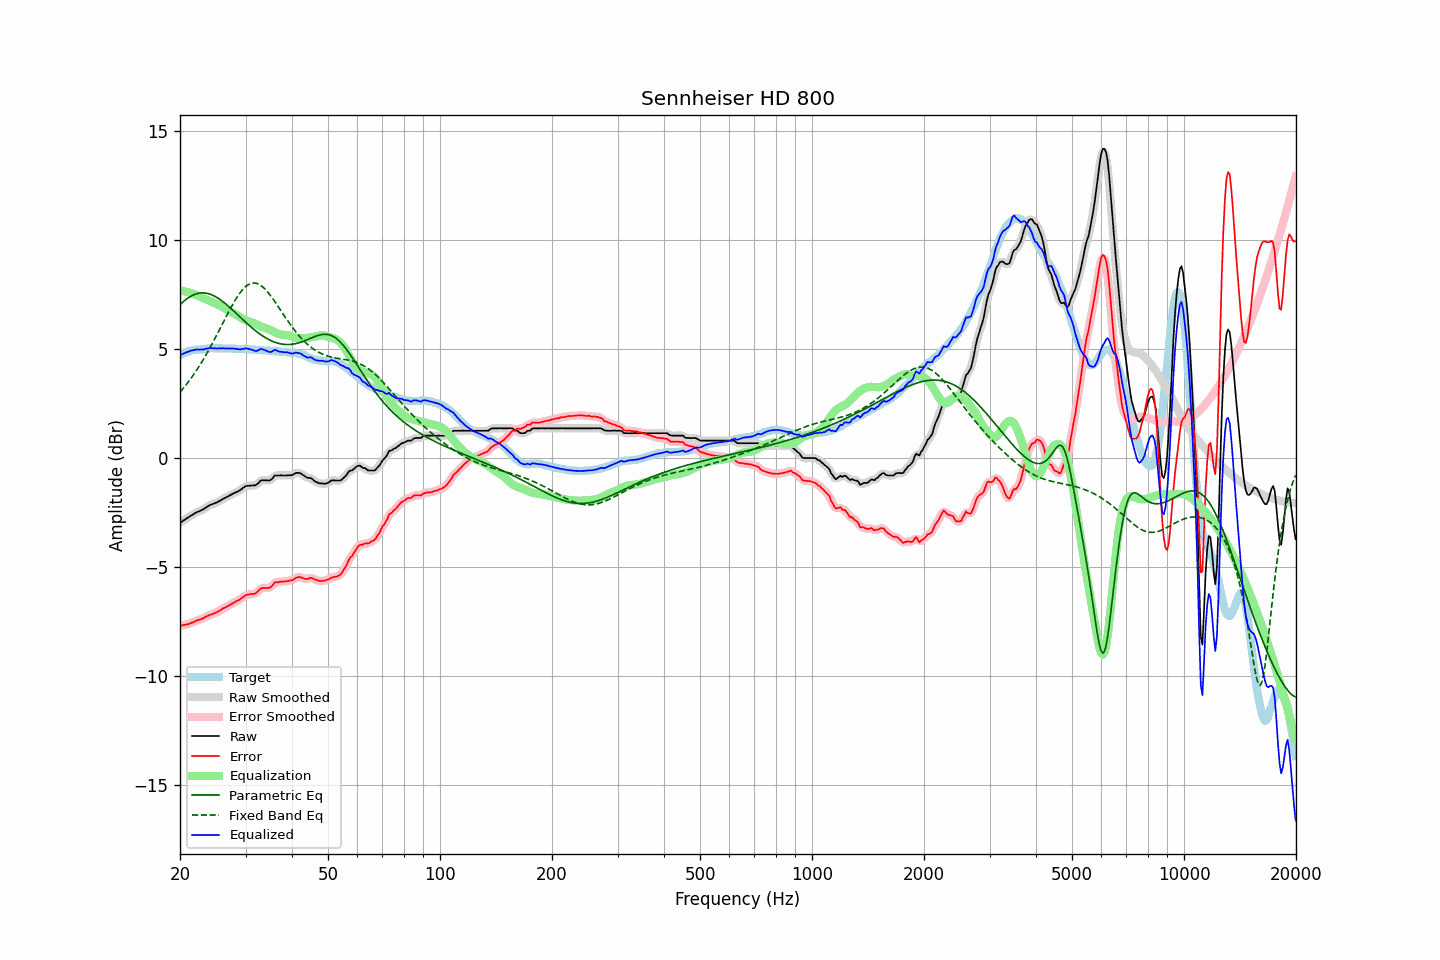

The data file committed next to this chart (first rows):
frequency, raw, error, smoothed, error_smoothed, equalization, parametric_eq, fixed_band_eq, equalized_raw, equalized_smoothed, target
20.00, -2.96, -7.67, -2.96, -7.67, 7.68, 7.03, 3.02, 4.72, 4.72, 4.71
20.20, -2.92, -7.67, -2.92, -7.67, 7.67, 7.10, 3.10, 4.75, 4.75, 4.75
20.40, -2.87, -7.65, -2.87, -7.66, 7.65, 7.16, 3.19, 4.79, 4.78, 4.78
20.61, -2.83, -7.64, -2.82, -7.64, 7.64, 7.22, 3.28, 4.81, 4.81, 4.81
20.81, -2.77, -7.62, -2.78, -7.63, 7.62, 7.28, 3.37, 4.85, 4.84, 4.85
21.02, -2.73, -7.62, -2.73, -7.61, 7.60, 7.33, 3.47, 4.87, 4.87, 4.89
21.23, -2.68, -7.58, -2.68, -7.59, 7.58, 7.38, 3.57, 4.90, 4.90, 4.90
21.44, -2.63, -7.55, -2.63, -7.56, 7.55, 7.43, 3.67, 4.92, 4.92, 4.92
21.66, -2.59, -7.53, -2.59, -7.53, 7.53, 7.46, 3.77, 4.94, 4.94, 4.94
21.87, -2.54, -7.49, -2.54, -7.49, 7.50, 7.49, 3.88, 4.96, 4.96, 4.95
22.09, -2.50, -7.46, -2.50, -7.46, 7.47, 7.52, 3.99, 4.97, 4.97, 4.96
22.31, -2.46, -7.42, -2.46, -7.43, 7.44, 7.54, 4.10, 4.98, 4.97, 4.96
22.54, -2.44, -7.41, -2.43, -7.41, 7.41, 7.56, 4.21, 4.97, 4.97, 4.97
22.76, -2.40, -7.38, -2.40, -7.38, 7.37, 7.57, 4.33, 4.97, 4.97, 4.98
22.99, -2.37, -7.35, -2.37, -7.35, 7.34, 7.57, 4.45, 4.97, 4.97, 4.98
23.22, -2.33, -7.32, -2.32, -7.32, 7.31, 7.57, 4.58, 4.98, 4.99, 4.99
23.45, -2.27, -7.27, -2.28, -7.28, 7.28, 7.56, 4.70, 5.01, 5.00, 5.00
23.69, -2.23, -7.24, -2.23, -7.24, 7.25, 7.54, 4.83, 5.02, 5.02, 5.01
23.92, -2.18, -7.20, -2.18, -7.21, 7.22, 7.53, 4.96, 5.04, 5.03, 5.02
24.16, -2.14, -7.17, -2.15, -7.18, 7.18, 7.50, 5.10, 5.04, 5.04, 5.03
24.40, -2.12, -7.16, -2.11, -7.15, 7.15, 7.47, 5.24, 5.03, 5.04, 5.04
24.65, -2.09, -7.12, -2.09, -7.13, 7.12, 7.44, 5.37, 5.03, 5.03, 5.03
24.89, -2.06, -7.09, -2.06, -7.09, 7.09, 7.40, 5.51, 5.03, 5.02, 5.03
25.14, -2.03, -7.06, -2.03, -7.06, 7.05, 7.36, 5.66, 5.02, 5.02, 5.03
25.39, -1.99, -7.02, -1.99, -7.02, 7.01, 7.31, 5.80, 5.03, 5.02, 5.03
25.65, -1.95, -6.98, -1.95, -6.98, 6.98, 7.26, 5.94, 5.03, 5.03, 5.03
25.91, -1.91, -6.92, -1.91, -6.93, 6.94, 7.21, 6.09, 5.03, 5.03, 5.01
26.16, -1.86, -6.88, -1.87, -6.89, 6.89, 7.15, 6.23, 5.03, 5.03, 5.02
26.43, -1.83, -6.85, -1.83, -6.85, 6.85, 7.09, 6.38, 5.02, 5.02, 5.02
26.69, -1.79, -6.81, -1.79, -6.81, 6.81, 7.03, 6.52, 5.02, 5.02, 5.02
26.96, -1.75, -6.77, -1.75, -6.77, 6.77, 6.97, 6.66, 5.02, 5.02, 5.02
27.23, -1.71, -6.73, -1.71, -6.73, 6.73, 6.90, 6.80, 5.02, 5.02, 5.02
27.50, -1.67, -6.69, -1.67, -6.69, 6.69, 6.83, 6.94, 5.02, 5.02, 5.02
27.77, -1.63, -6.64, -1.63, -6.65, 6.65, 6.77, 7.07, 5.02, 5.02, 5.01
28.05, -1.60, -6.61, -1.60, -6.60, 6.61, 6.70, 7.19, 5.01, 5.01, 5.01
28.33, -1.56, -6.55, -1.56, -6.57, 6.56, 6.63, 7.32, 5.00, 5.00, 4.99
28.62, -1.53, -6.53, -1.53, -6.53, 6.52, 6.56, 7.43, 4.99, 4.99, 5.00
28.90, -1.49, -6.49, -1.49, -6.48, 6.47, 6.49, 7.54, 4.98, 4.98, 5.00
29.19, -1.44, -6.43, -1.44, -6.44, 6.42, 6.42, 7.63, 4.98, 4.99, 4.99
29.48, -1.38, -6.38, -1.38, -6.38, 6.38, 6.35, 7.72, 5.00, 5.00, 5.00
29.78, -1.33, -6.33, -1.33, -6.33, 6.34, 6.28, 7.80, 5.01, 5.01, 5.00
30.08, -1.28, -6.28, -1.29, -6.29, 6.31, 6.21, 7.87, 5.03, 5.02, 5.00
30.38, -1.27, -6.25, -1.27, -6.26, 6.29, 6.15, 7.92, 5.02, 5.01, 4.98
30.68, -1.27, -6.25, -1.26, -6.24, 6.26, 6.08, 7.97, 4.99, 5.00, 4.98
30.99, -1.26, -6.23, -1.26, -6.24, 6.24, 6.01, 8.00, 4.98, 4.98, 4.97
31.30, -1.26, -6.23, -1.26, -6.24, 6.21, 5.95, 8.01, 4.95, 4.95, 4.97
31.61, -1.25, -6.22, -1.26, -6.22, 6.18, 5.89, 8.02, 4.93, 4.93, 4.97
31.93, -1.25, -6.20, -1.24, -6.19, 6.15, 5.83, 8.01, 4.90, 4.91, 4.95
32.24, -1.19, -6.13, -1.19, -6.13, 6.11, 5.77, 7.99, 4.92, 4.92, 4.94
32.57, -1.13, -6.07, -1.12, -6.06, 6.07, 5.72, 7.96, 4.94, 4.95, 4.94
32.89, -1.04, -5.98, -1.06, -6.00, 6.04, 5.67, 7.92, 5.00, 4.98, 4.94
33.22, -1.02, -5.96, -1.03, -5.96, 6.01, 5.61, 7.87, 4.99, 4.99, 4.94
33.55, -1.02, -5.95, -1.01, -5.95, 5.98, 5.57, 7.80, 4.96, 4.97, 4.93
33.89, -1.02, -5.95, -1.02, -5.95, 5.96, 5.52, 7.73, 4.94, 4.94, 4.93
34.23, -1.02, -5.95, -1.03, -5.95, 5.93, 5.48, 7.65, 4.91, 4.90, 4.93
34.57, -1.03, -5.95, -1.03, -5.95, 5.90, 5.44, 7.57, 4.87, 4.87, 4.92
34.92, -1.02, -5.93, -1.01, -5.93, 5.87, 5.40, 7.47, 4.85, 4.86, 4.91
35.27, -0.97, -5.88, -0.96, -5.87, 5.84, 5.37, 7.37, 4.87, 4.88, 4.91
35.62, -0.89, -5.79, -0.89, -5.79, 5.80, 5.33, 7.27, 4.91, 4.92, 4.90
35.97, -0.80, -5.69, -0.83, -5.73, 5.77, 5.31, 7.17, 4.97, 4.94, 4.89
... 635 more rows
